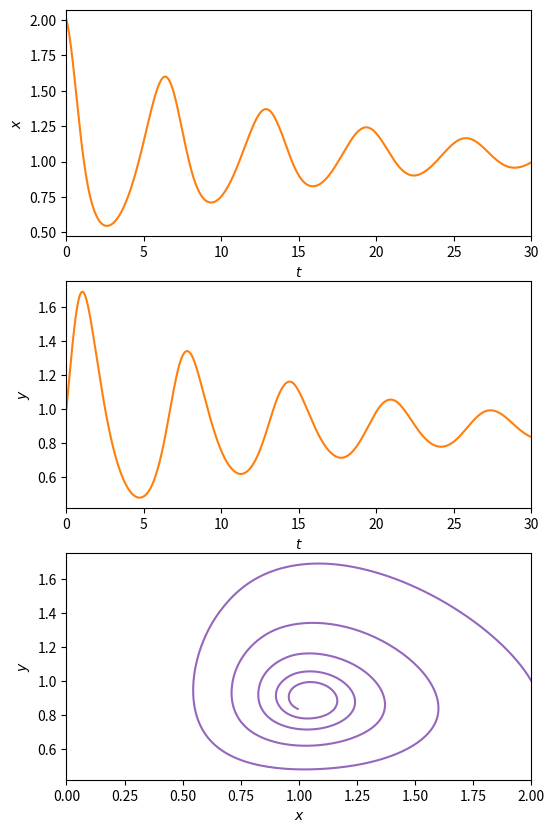

The script that saved this image: (Note: this script raises an exception after producing the figure.)
import numpy as np
from scipy.integrate import solve_ivp
import matplotlib.pyplot as plt

systems = (
    lambda t, x, y : (x - x*y - .1*x**2, x*y - y - .05*y**2),
    lambda t, x, y : (-.1*x, .1*x - .2*y)
)

initial_values = (
    [2, 1],
    [100, 0]
)

times = (
    np.linspace(0, 30, 1000),
    np.linspace(0, 20, 1000)
)

lims = (
    (0, 2),
    (0, 100)
)

names = (
    "spiral",
    "mountain"
)

for (system, initial_value, time, lim, name) in zip(systems, initial_values, times, lims, names):

    system_wrapped = lambda t, z : system(t, *z)
    solution = solve_ivp(system_wrapped, (np.min(time), np.max(time)), initial_value, t_eval=time)

    fig, axs = plt.subplots(3, 1, figsize=(6, 10))

    labels = [
        (r"$t$", r"$x$"),
        (r"$t$", r"$y$"),
        (r"$x$", r"$y$")
    ]

    axs[0].plot(solution.t, solution.y[0], ls="solid", color="tab:orange")

    axs[0].set_xlim(left=np.min(time), right=np.max(time))

    axs[0].set_xlabel(labels[0][0])
    axs[0].set_ylabel(labels[0][1])

    axs[1].plot(solution.t, solution.y[1], ls="solid", color="tab:orange")

    axs[1].set_xlim(left=np.min(time), right=np.max(time))

    axs[1].set_xlabel(labels[1][0])
    axs[1].set_ylabel(labels[1][1])

    axs[2].plot(solution.y[0], solution.y[1], ls="solid", color="tab:purple")

    axs[2].set_xlim(left=lim[0], right=lim[1])

    axs[2].set_xlabel(labels[2][0])
    axs[2].set_ylabel(labels[2][1])

    fig.savefig(f"numerical-methods/diego/day-8/differential_system_{name}.pdf", bbox_inches="tight")
